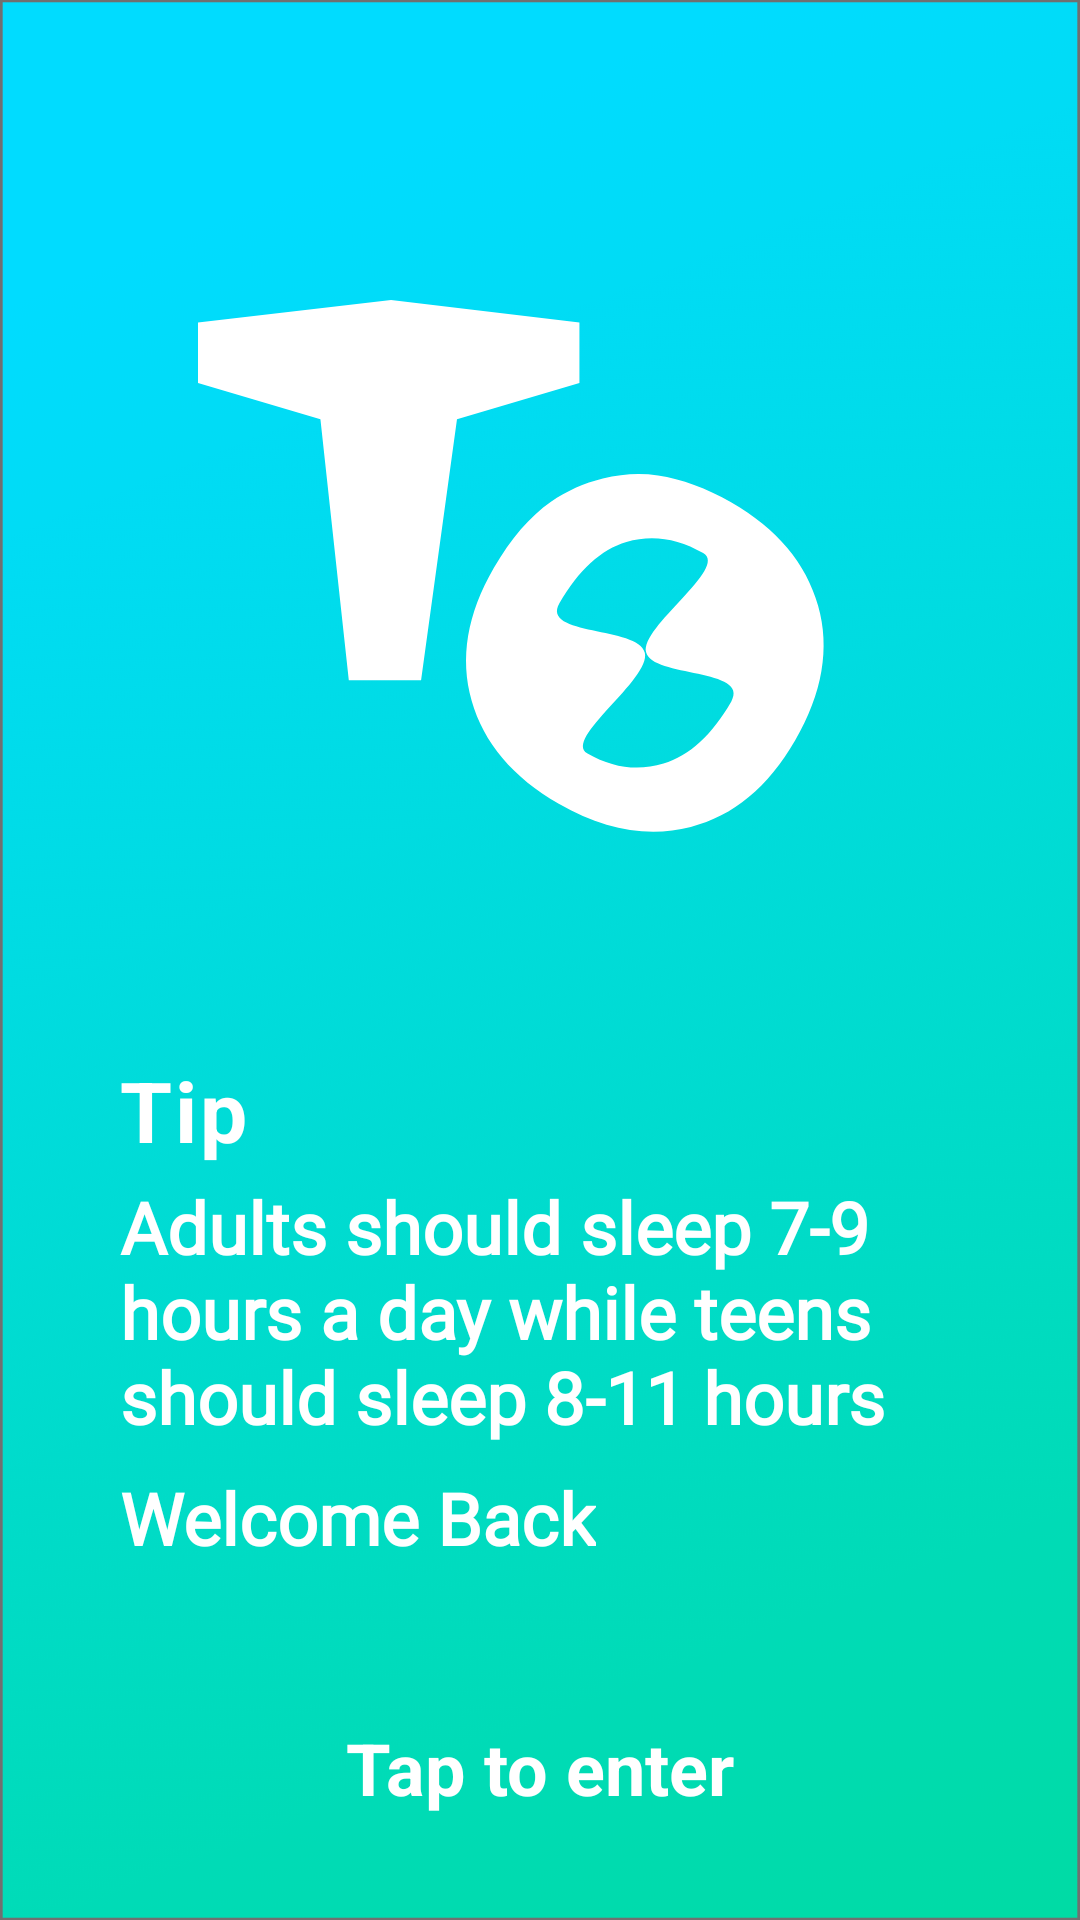

Write the Android layout XML for this screen, with the resource values it uses.
<!-- AndroidManifest.xml: application theme Theme.TimeOwner -->
<!-- res/layout/fragment_splash.xml -->
<?xml version="1.0" encoding="utf-8"?>
<androidx.constraintlayout.widget.ConstraintLayout xmlns:android="http://schemas.android.com/apk/res/android"
    xmlns:app="http://schemas.android.com/apk/res-auto"
    xmlns:tools="http://schemas.android.com/tools"
    android:id="@+id/splash_layout"
    android:layout_width="match_parent"
    android:layout_height="match_parent"
    android:background="@drawable/background"
    tools:context=".mainpackage.fragments.SplashFragment">


    <FrameLayout
        android:id="@+id/splash_owner_layout"
        android:layout_width="wrap_content"
        android:layout_height="wrap_content"
        android:layout_marginTop="100dp"
        android:orientation="horizontal"
        app:layout_constraintEnd_toEndOf="parent"
        app:layout_constraintStart_toStartOf="parent"
        app:layout_constraintTop_toTopOf="parent">

        <ImageView
            android:id="@+id/splash_time"
            android:layout_width="wrap_content"
            android:layout_height="wrap_content"
            android:layout_marginBottom="70dp"
            android:src="@drawable/t_icon" />

        <ImageView
            android:id="@+id/splash_o"
            android:layout_width="wrap_content"
            android:layout_height="wrap_content"
            android:layout_gravity="bottom"
            android:layout_marginStart="70dp"
            android:src="@drawable/o_icon" />


    </FrameLayout>

    <LinearLayout
        android:id="@+id/linearLayout"
        android:layout_width="wrap_content"
        android:layout_height="wrap_content"
        android:layout_marginBottom="64dp"

        android:paddingHorizontal="24dp"
        android:paddingVertical="16dp"
        app:layout_constraintBottom_toBottomOf="parent"
        app:layout_constraintEnd_toEndOf="parent"
        app:layout_constraintStart_toStartOf="parent"
        app:layout_constraintTop_toBottomOf="@+id/splash_owner_layout"
        android:orientation="vertical">


        <LinearLayout
            android:layout_width="wrap_content"
            android:layout_height="wrap_content"
            android:orientation="horizontal"
            android:layout_marginBottom="4dp">
            <TextView
                android:id="@+id/splash_tip_t"
                android:layout_width="wrap_content"
                android:layout_height="wrap_content"
                android:text="T"
                android:layout_marginEnd="1dp"
                android:textSize="28sp"
                android:textStyle="bold"
                android:textColor="@color/white"/>
            <TextView
                android:id="@+id/splash_tip_i"
                android:layout_width="wrap_content"
                android:layout_height="wrap_content"
                android:text="i"
                android:layout_marginEnd="1dp"
                android:textSize="28sp"
                android:textStyle="bold"
                android:textColor="@color/white" />
            <TextView
                android:id="@+id/splash_tip_p"
                android:layout_width="wrap_content"
                android:layout_height="wrap_content"
                android:text="p"
                android:textSize="28sp"
                android:textStyle="bold"
                android:textColor="@color/white" />
        </LinearLayout>

        <TextView
            android:id="@+id/splash_tip"
            android:layout_width="wrap_content"
            android:layout_height="wrap_content"
            android:layout_weight="1"
            android:fontFamily="@font/worksans_regular"
            android:maxWidth="280dp"
            android:text="Adults should sleep 7-9 hours a day while teens should sleep 8-11 hours"
            android:textColor="@color/white"
            android:textSize="24sp"
            android:textStyle="bold"/>

        <TextView
            android:id="@+id/splash_username"
            android:layout_width="wrap_content"
            android:layout_height="wrap_content"
            android:text="Welcome Back"
            android:layout_marginTop="8dp"
            android:fontFamily="@font/worksans_regular"
            android:textColor="@color/white"
            android:textSize="24sp"
            android:textStyle="bold"/>
    </LinearLayout>


    <TextView
        android:id="@+id/splash_tap_text"
        android:layout_width="wrap_content"
        android:layout_height="wrap_content"
        android:text="Tap to enter"
        android:textColor="@color/white"
        android:textSize="24dp"
        android:textStyle="bold"
        app:layout_constraintBottom_toBottomOf="parent"
        app:layout_constraintEnd_toEndOf="parent"
        app:layout_constraintStart_toStartOf="parent"
        app:layout_constraintTop_toBottomOf="@+id/linearLayout" />


</androidx.constraintlayout.widget.ConstraintLayout>
<!-- resources referenced by this layout -->
<resources>
  <color name="white">#FFFFFFFF</color>
  <!-- drawable background: png bitmap (drawable-hdpi, 28274 bytes) -->
  <!-- drawable o_icon: png bitmap (drawable-hdpi, 6905 bytes) -->
  <!-- drawable t_icon: png bitmap (drawable-hdpi, 4080 bytes) -->
  <style name="Theme.TimeOwner" parent="Theme.MaterialComponents.DayNight.NoActionBar">
          
          <item name="colorPrimary">@color/main_blue</item>
          <item name="colorPrimaryVariant">@color/main_blue</item>
          <item name="colorOnPrimary">@color/white</item>
          
          <item name="colorSecondary">@color/aqua</item>
          <item name="colorSecondaryVariant">@color/teal_700</item>
          <item name="colorOnSecondary">@color/black</item>
          
          <item name="android:statusBarColor" tools:targetApi="l">?attr/colorPrimaryVariant</item>
          
          <item name="to_do_item_background">@color/white</item>
          <item name="to_do_item_border">@color/gray</item>
          <item name="to_do_item_name">@color/black</item>
          <item name="current_day_color">@color/lightest_gray</item>
          <item name="today_color">@color/aqua</item>
      </style>
  <color name="main_blue">#00DCFF</color>
  <color name="aqua">#00DBAE</color>
  <color name="teal_700">#FF018786</color>
  <color name="black">#FF000000</color>
  <color name="gray">#979B9C</color>
  <color name="lightest_gray">#EAE8E8</color>
</resources>
